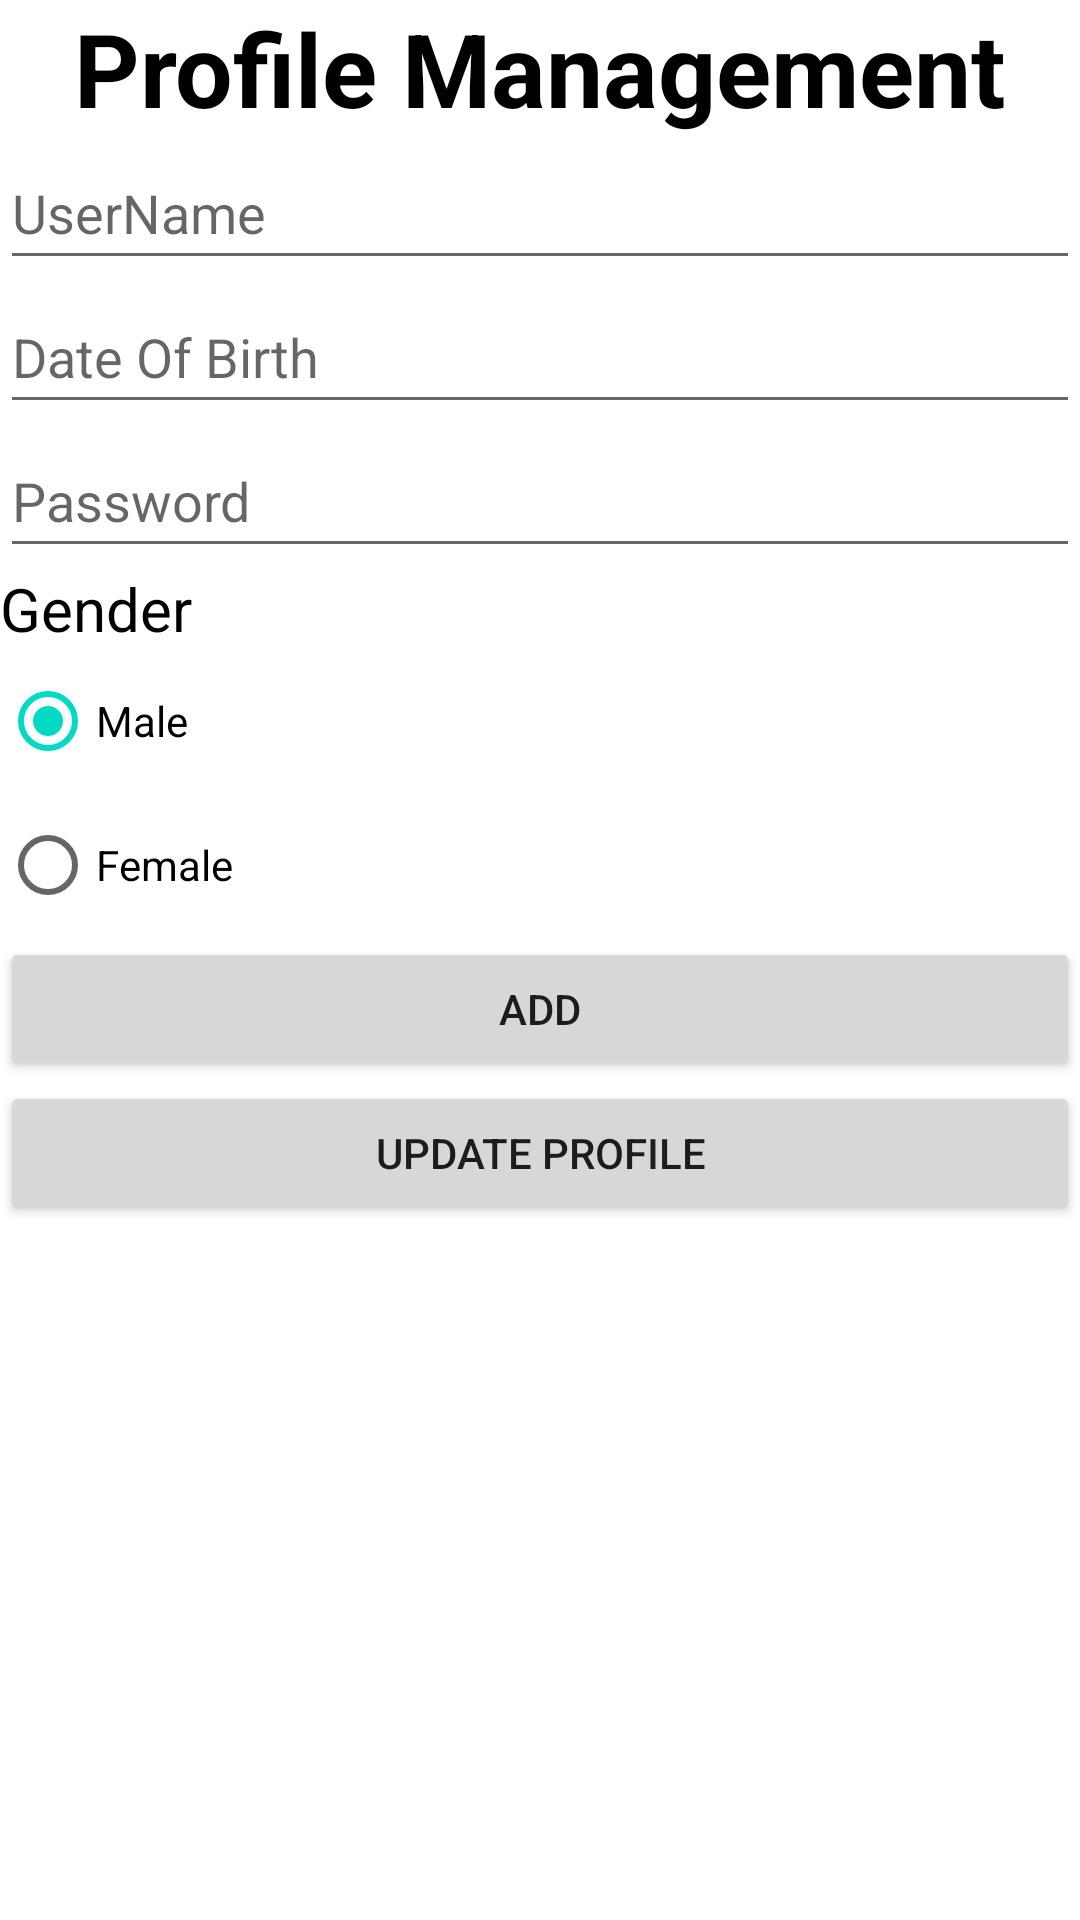

Produce the Android XML layout that renders to this screen, including the resource entries it uses.
<!-- AndroidManifest.xml: application theme Theme.MADFinalExample -->
<!-- res/layout/activity_profile_management.xml -->
<?xml version="1.0" encoding="utf-8"?>
<LinearLayout xmlns:android="http://schemas.android.com/apk/res/android"
    xmlns:app="http://schemas.android.com/apk/res-auto"
    xmlns:tools="http://schemas.android.com/tools"
    android:layout_width="match_parent"
    android:layout_height="match_parent"
    android:layout_margin="15dp"
    android:orientation="vertical"
    tools:context=".ProfileManagement">

    <TextView
        android:id="@+id/Profilemanagement"
        android:layout_width="match_parent"
        android:layout_height="wrap_content"
        android:text="@string/profilemanagement"
        android:textAlignment="center"
        android:textColor="#000000"
        android:textSize="34sp"
        android:textStyle="bold" />

    <EditText
        android:id="@+id/etUserNamePM"
        android:layout_width="match_parent"
        android:layout_height="wrap_content"
        android:ems="10"
        android:hint="@string/username"
        android:inputType="textPersonName"
        android:minHeight="48dp" />

    <EditText
        android:id="@+id/etDobPM"
        android:layout_width="match_parent"
        android:layout_height="wrap_content"
        android:ems="10"
        android:hint="@string/dateofbirth"
        android:inputType="date"
        android:minHeight="48dp" />

    <EditText
        android:id="@+id/etPasswordPM"
        android:layout_width="match_parent"
        android:layout_height="wrap_content"
        android:ems="10"
        android:hint="@string/password"
        android:inputType="textPassword"
        android:minHeight="48dp" />

    <RadioGroup
        android:layout_width="match_parent"
        android:layout_height="wrap_content">

        <TextView
            android:id="@+id/tvgenderPM"
            android:layout_width="match_parent"
            android:layout_height="wrap_content"
            android:text="@string/gender"
            android:textColor="#000000"
            android:textSize="20sp" />

        <RadioButton
            android:id="@+id/radioButtonPM"
            android:layout_width="match_parent"
            android:layout_height="wrap_content"
            android:checked="true"
            android:text="@string/male"
            android:textColor="#000000" />

        <RadioButton
            android:id="@+id/radioButton2PM"
            android:layout_width="match_parent"
            android:layout_height="wrap_content"
            android:text="@string/female"
            android:textColor="#000000" />
    </RadioGroup>

    <Button
        android:id="@+id/btnAddPM"
        android:layout_width="match_parent"
        android:layout_height="wrap_content"
        android:text="@string/add" />

    <Button
        android:id="@+id/btnUpdateProfilePM"
        android:layout_width="match_parent"
        android:layout_height="wrap_content"
        android:text="@string/updateprofile" />

</LinearLayout>
<!-- resources referenced by this layout -->
<resources>
  <string name="add">Add</string>
  <string name="dateofbirth">Date Of Birth</string>
  <string name="female">Female</string>
  <string name="gender">Gender</string>
  <string name="male">Male</string>
  <string name="password">Password</string>
  <string name="profilemanagement">Profile Management</string>
  <string name="updateprofile">Update Profile</string>
  <string name="username">UserName</string>
  <style name="Theme.MADFinalExample" parent="Theme.MaterialComponents.DayNight.DarkActionBar">
          
          <item name="colorPrimary">@color/purple_500</item>
          <item name="colorPrimaryVariant">@color/purple_700</item>
          <item name="colorOnPrimary">@color/white</item>
          
          <item name="colorSecondary">@color/teal_200</item>
          <item name="colorSecondaryVariant">@color/teal_700</item>
          <item name="colorOnSecondary">@color/black</item>
          
          <item name="android:statusBarColor" tools:targetApi="l">?attr/colorPrimaryVariant</item>
          
      </style>
  <!-- not gathered from this repository: default colours our renderer supplied (Android Studio template values) -->
  <color name="purple_500">#FF6200EE</color>
  <color name="purple_700">#FF3700B3</color>
  <color name="teal_200">#FF03DAC5</color>
  <color name="teal_700">#FF018786</color>
  <color name="black">#FF000000</color>
  <color name="white">#FFFFFFFF</color>
</resources>
